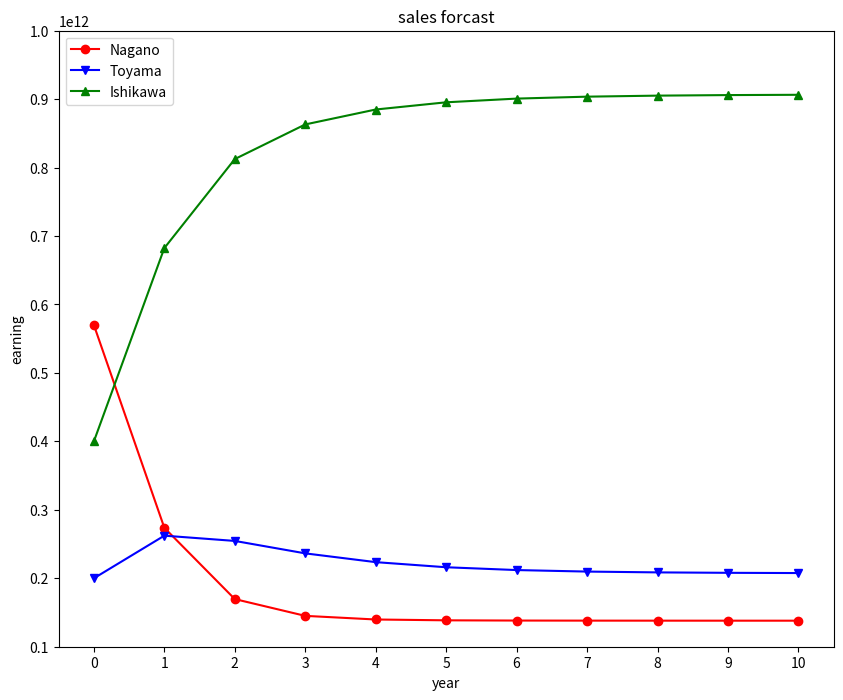

Python code for this plot:
import matplotlib.pyplot as plt

earn_n = 5700*(10**8)
earn_t = 2000*(10**8)
earn_i = 4000*(10**8)
nagano = [earn_n]
toyama = [earn_t]
ishikawa = [earn_i]

for i in range(10):
    tax_n = earn_n*0.34
    tax_t = earn_t*0.25
    tax_i = earn_i*0.31

    inv_n = tax_n*0.002
    inv_t = tax_t*0.0079
    inv_i = tax_i*0.0093

    att_n = inv_n/20
    att_t = inv_t/20
    att_i = inv_i/20
    sum_att = (att_n+att_t+att_i)

    peo_n = 6000*(10**4)*(((att_n/sum_att)*0.7)+0.1)
    peo_t = 6000*(10**4)*(((att_t/sum_att)*0.7)+0.1)
    peo_i = 6000*(10**4)*(((att_i/sum_att)*0.7)+0.1)

    earn_n = peo_n*19000
    earn_t = peo_t*18000
    earn_i = peo_i*22000

    print("{}年目の長野県の観光売上は{}円".format((i+1), int(earn_n)))
    print("{}年目の富山県の観光売上は{}円".format((i+1), int(earn_t)))
    print("{}年目の石川県の観光売上は{}円".format((i+1), int(earn_i)))
    nagano.append(earn_n)
    toyama.append(earn_t)
    ishikawa.append(earn_i)

#plot
x = [n for n in range(0, 11)]
y1 = nagano
y2 = toyama
y3 = ishikawa

fig = plt.figure(figsize=(10, 8))
ax = fig.add_subplot(111, title="sales forcast" ,xlabel="year", ylabel="earning", ylim=(1000*(10**8), 10000*(10**8)),xticks=x)
ax.plot(x, y1, marker="o", color = "red", label="Nagano")
ax.plot(y2, marker="v", color = "blue", label="Toyama")
ax.plot(y3, marker="^", color="green", label="Ishikawa")
ax.legend()
plt.show()
